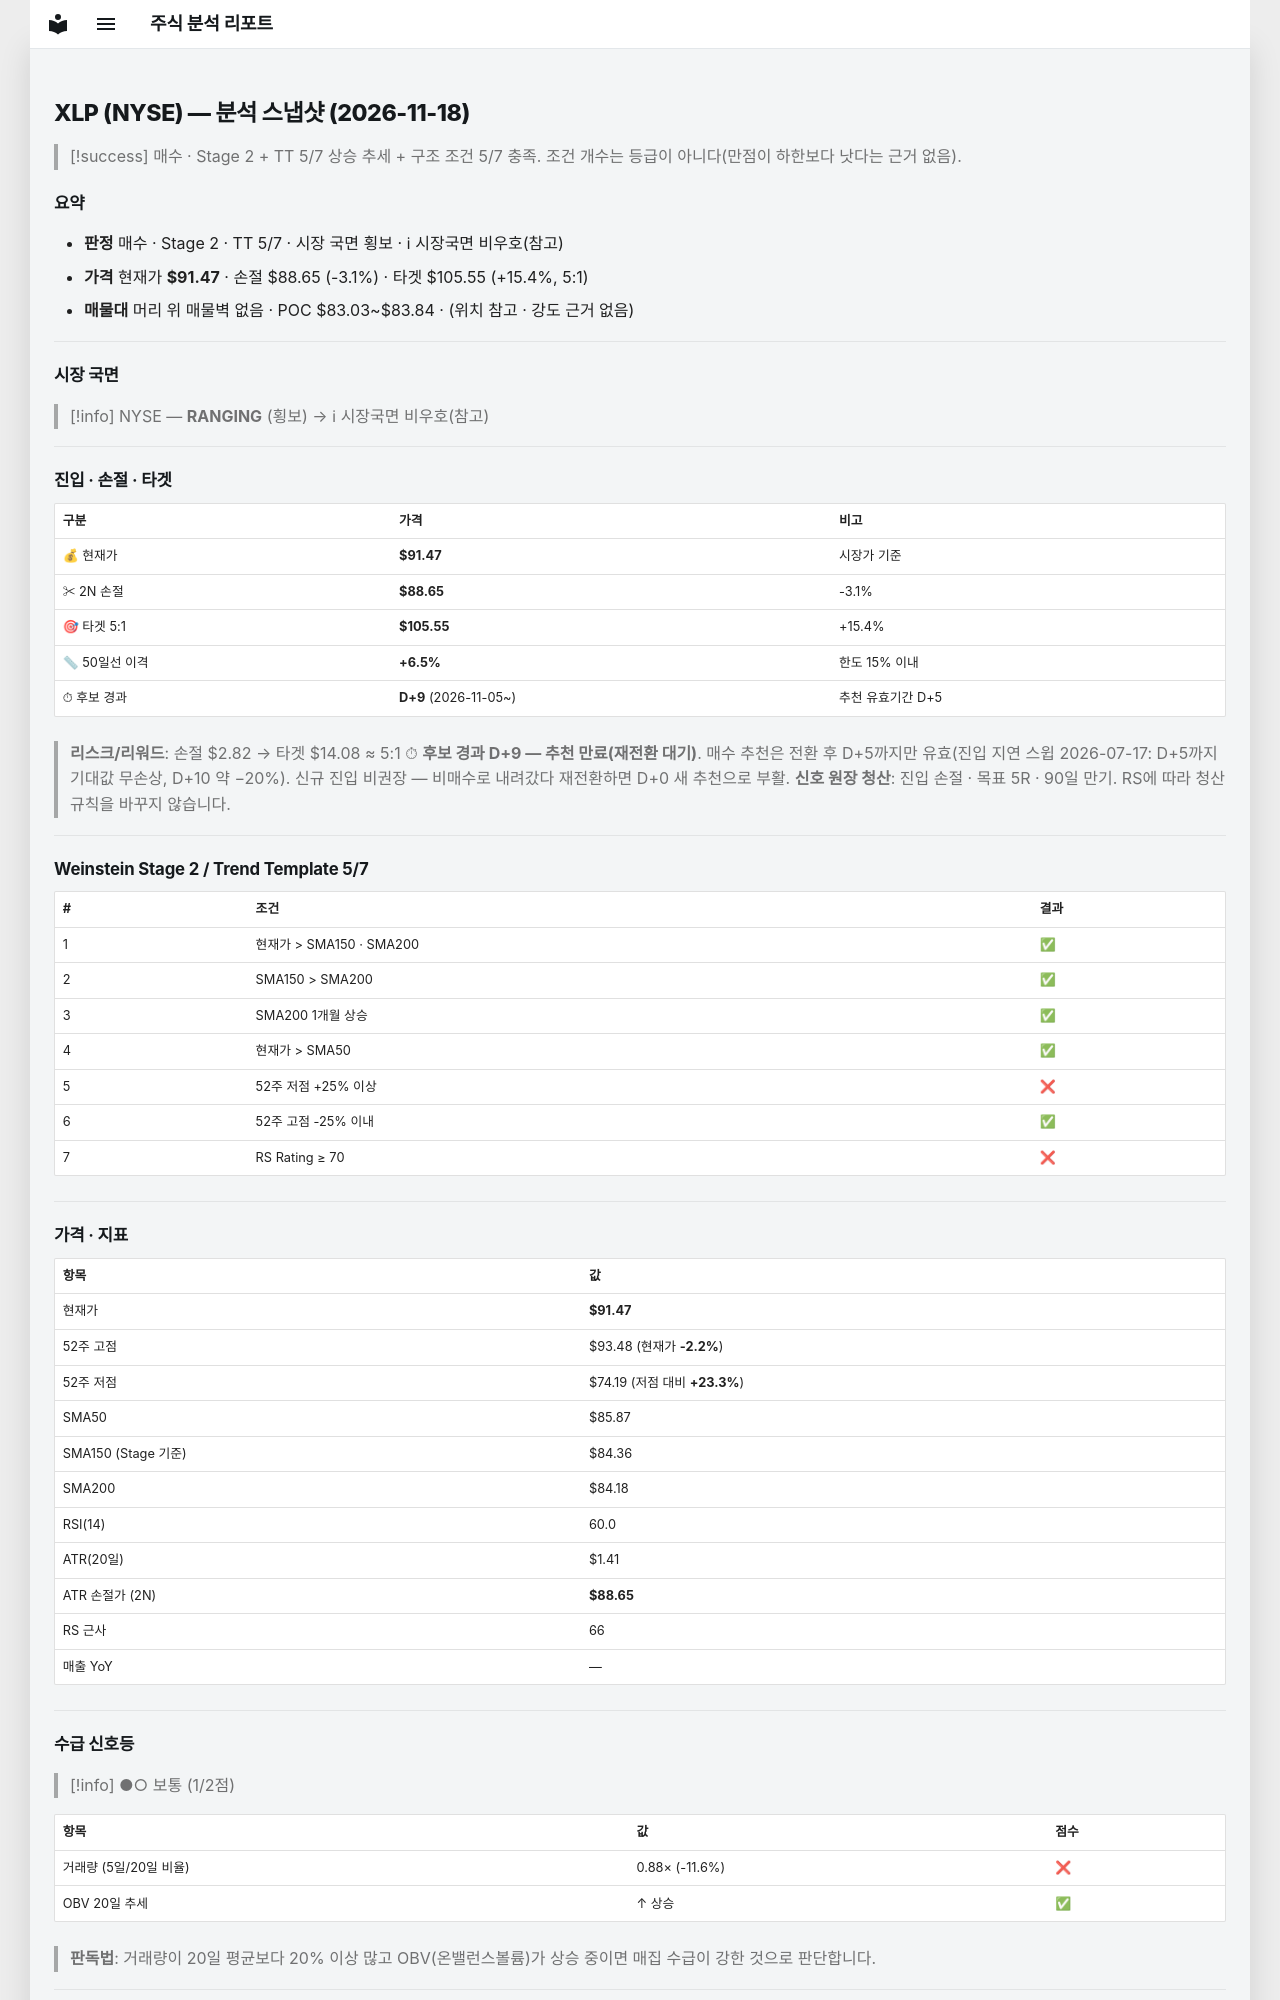

repository: soloandco/stock-reports · page: snapshots/XLP-2026-11-18/index.html · generator: mkdocs

---
type: analysis-snapshot
title: XLP 분석 스냅샷
ticker: XLP
market: NYSE
created: 2026-11-18
updated: 2026-11-18
bar-date: 2026-11-17
verdict: 매수관찰
sma50-gap-pct: 6.5
candidate-days: 9
candidate-since: 2026-11-05
weekly-position: 신고가영역
stage: 2
trend-template-score: 5
tt-max: 7
ma-set: sma-50-150-200
price: 91.47000122070312
stop-price: 88.65387497896968
market-regime: RANGING
supply-demand-score: 1/2
supply-demand-label: 보통
status: tracking
tags:
  - stock-agent
  - watchlist
  - XLP
  - analysis
related:
  - "[[analysis-template]]"
---

# XLP (NYSE) — 분석 스냅샷 (2026-11-18)

> [!success] 매수 · Stage 2 + TT 5/7
> 상승 추세 + 구조 조건 5/7 충족. 조건 개수는 등급이 아니다(만점이 하한보다 낫다는 근거 없음).

## 요약

- **판정** 매수 · Stage 2 · TT 5/7 · 시장 국면 횡보 · ℹ 시장국면 비우호(참고)
- **가격** 현재가 **$91.47** · 손절 $88.65 (-3.1%) · 타겟 $105.55 (+15.4%, 5:1)
- **매물대** 머리 위 매물벽 없음 · POC $83.03~$83.84 · (위치 참고 · 강도 근거 없음)

---

## 시장 국면

> [!info] NYSE — **RANGING** (횡보) → ℹ 시장국면 비우호(참고)

---

## 진입 · 손절 · 타겟

| 구분 | 가격 | 비고 |
|------|------|------|
| 💰 현재가 | **$91.47** | 시장가 기준 |
| ✂ 2N 손절 | **$88.65** | -3.1% |
| 🎯 타겟 5:1 | **$105.55** | +15.4% |
| 📏 50일선 이격 | **+6.5%** | 한도 15% 이내 |
| ⏱ 후보 경과 | **D+9** (2026-11-05~) | 추천 유효기간 D+5 |

> **리스크/리워드**: 손절 $2.82 → 타겟 $14.08 ≈ 5:1
> ⏱ **후보 경과 D+9 — 추천 만료(재전환 대기)**. 매수 추천은 전환 후 D+5까지만 유효(진입 지연 스윕 2026-07-17: D+5까지 기대값 무손상, D+10 약 −20%). 신규 진입 비권장 — 비매수로 내려갔다 재전환하면 D+0 새 추천으로 부활.
> **신호 원장 청산**: 진입 손절 · 목표 5R · 90일 만기. RS에 따라 청산 규칙을 바꾸지 않습니다.

---

## Weinstein Stage 2 / Trend Template 5/7

| # | 조건 | 결과 |
|---|------|------|
| 1 | 현재가 > SMA150 · SMA200 | ✅ |
| 2 | SMA150 > SMA200 | ✅ |
| 3 | SMA200 1개월 상승 | ✅ |
| 4 | 현재가 > SMA50 | ✅ |
| 5 | 52주 저점 +25% 이상 | ❌ |
| 6 | 52주 고점 -25% 이내 | ✅ |
| 7 | RS Rating ≥ 70 | ❌ |

---

## 가격 · 지표

| 항목 | 값 |
|------|---|
| 현재가 | **$91.47** |
| 52주 고점 | $93.48 (현재가 **-2.2%**) |
| 52주 저점 | $74.19 (저점 대비 **+23.3%**) |
| SMA50 | $85.87 |
| SMA150 (Stage 기준) | $84.36 |
| SMA200 | $84.18 |
| RSI(14) | 60.0 |
| ATR(20일) | $1.41 |
| ATR 손절가 (2N) | **$88.65** |
| RS 근사 | 66 |
| 매출 YoY | — |

---
## 수급 신호등

> [!info] ●○ 보통 (1/2점)

| 항목 | 값 | 점수 |
|------|------|------|
| 거래량 (5일/20일 비율) | 0.88× (-11.6%) | ❌ |
| OBV 20일 추세 | ↑ 상승 | ✅ |

> **판독법**: 거래량이 20일 평균보다 20% 이상 많고 OBV(온밸런스볼륨)가 상승 중이면 매집 수급이 강한 것으로 판단합니다.

---
